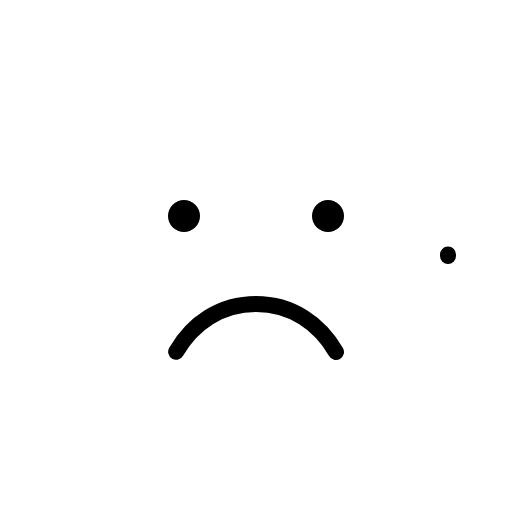
t = 0.00 s
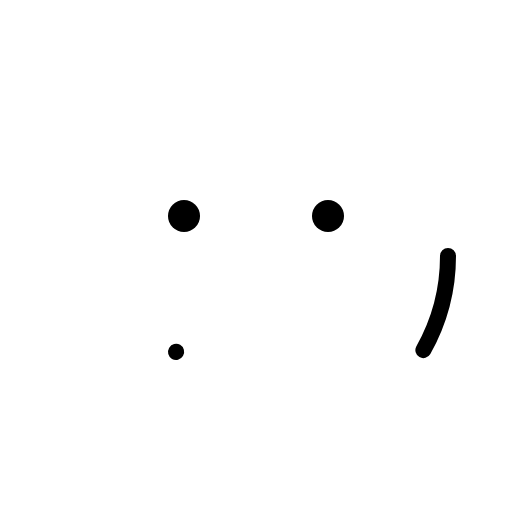
t = 0.30 s
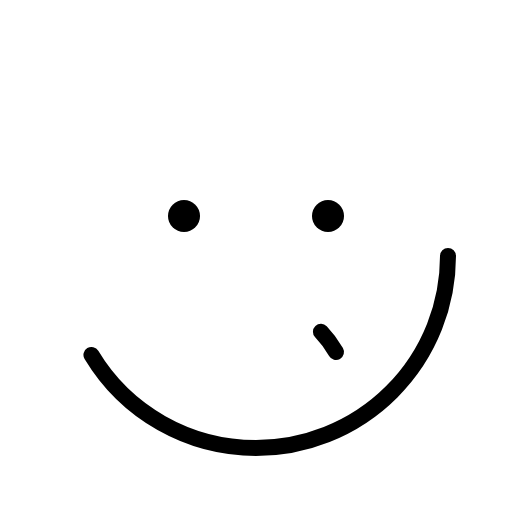
t = 0.68 s
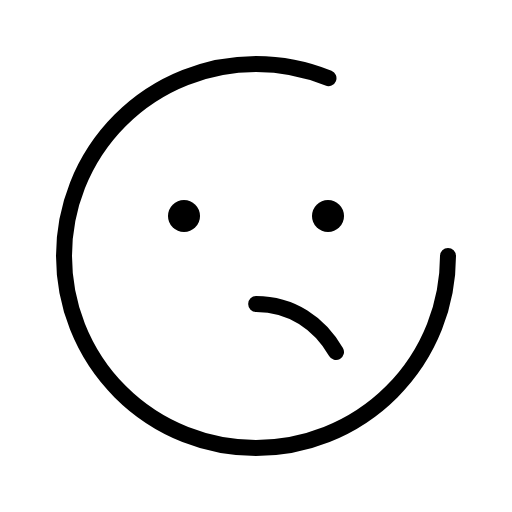
t = 1.05 s
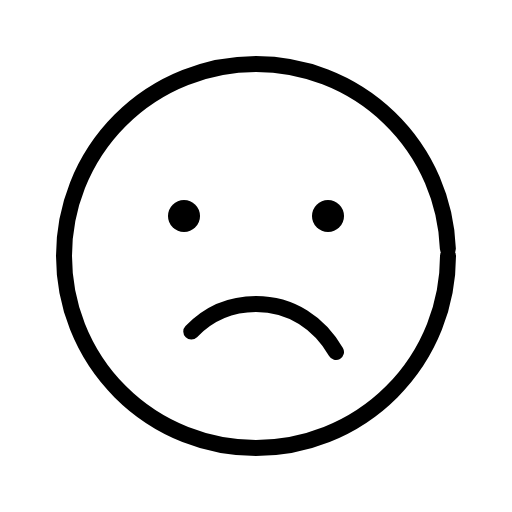
t = 1.43 s

The animated SVG that drew these frames (rendered in a browser with its animation timeline set to each time). Animation: 1 CSS @keyframes rule; one cycle of 1.80 s, repeats indefinitely.

<svg xmlns="http://www.w3.org/2000/svg" viewBox="0 0 256 256">
  <style>
    .draw-line {
      stroke-dasharray: 1;
      stroke-dashoffset: 0;
    }
    svg:hover .draw-line {
      animation: phosphor-draw-in 1.5s ease-in-out infinite;
    }
    @keyframes phosphor-draw-in {
      0%   { stroke-dashoffset: 1; }
      100% { stroke-dashoffset: 0; }
    }
  </style><rect width="256" height="256" fill="none"/><circle cx="128" cy="128" r="96" fill="none" stroke="currentColor" stroke-linecap="round" stroke-linejoin="round" stroke-width="8" class="draw-line" pathLength="1" style="animation-delay: 0s"/><circle cx="92" cy="108" r="8"/><circle cx="164" cy="108" r="8"/><path d="M168,176c-8.3-14.35-22.23-24-40-24s-31.7,9.65-40,24" fill="none" stroke="currentColor" stroke-linecap="round" stroke-linejoin="round" stroke-width="8" class="draw-line" pathLength="1" style="animation-delay: 0.3s"/></svg>
